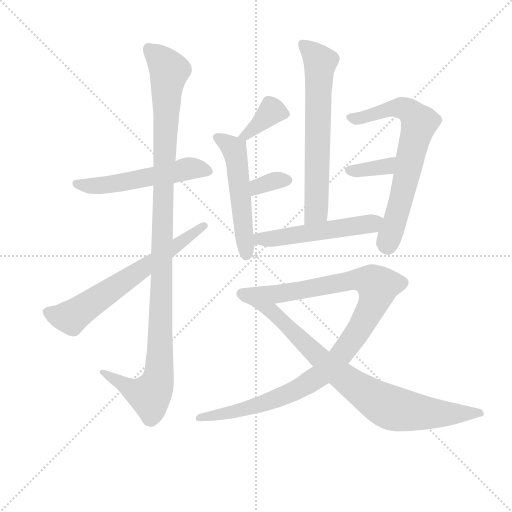
t = 0.00 s
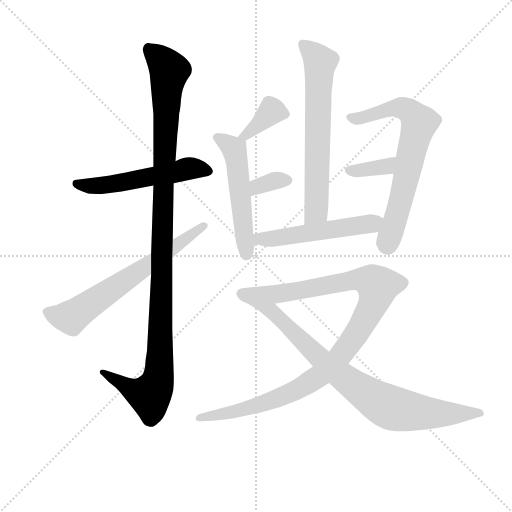
t = 1.91 s
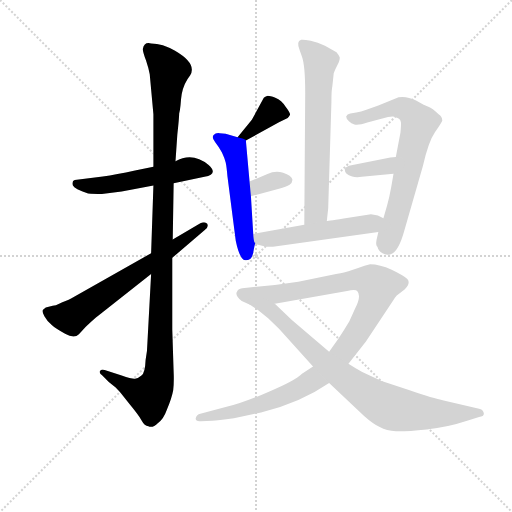
t = 3.82 s
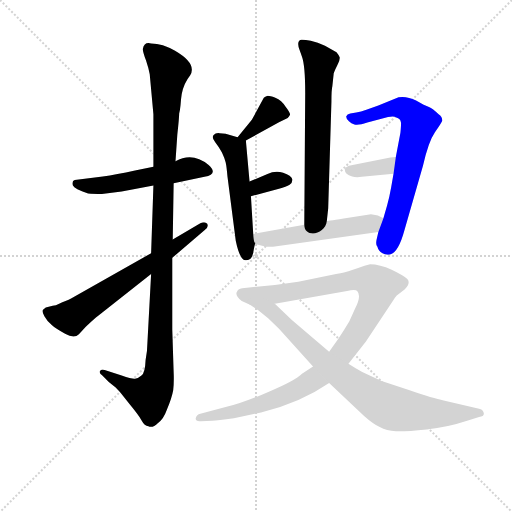
t = 5.74 s
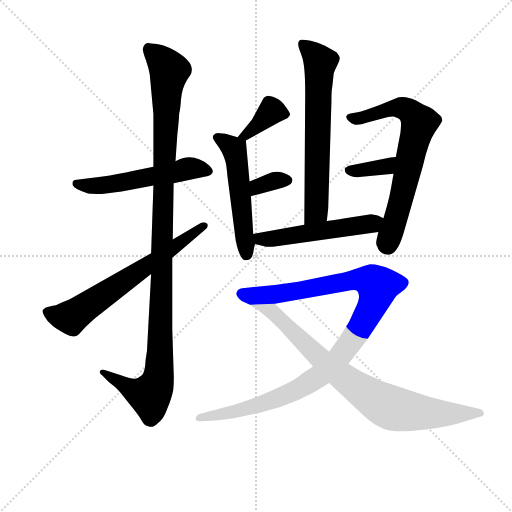
t = 7.65 s
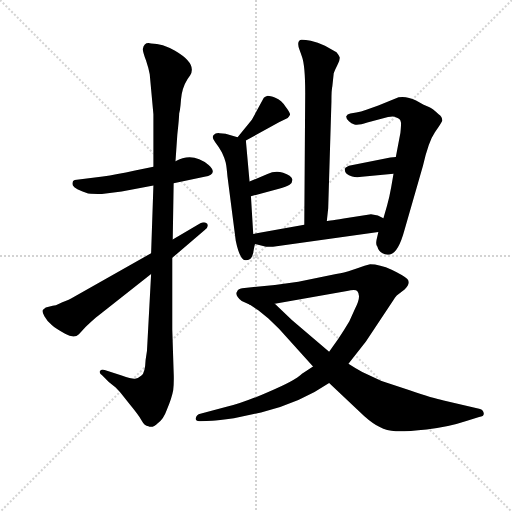
t = 9.56 s

The animated SVG that drew these frames (rendered in a browser with its animation timeline set to each time). Animation: 12 CSS @keyframes rules; one cycle of 9.56 s.

<svg version="1.1" viewBox="0 0 1024 1024" xmlns="http://www.w3.org/2000/svg">
  <g stroke="lightgray" stroke-dasharray="1,1" stroke-width="1" transform="scale(4, 4)">
    <line x1="0" y1="0" x2="256" y2="256"></line>
    <line x1="256" y1="0" x2="0" y2="256"></line>
    <line x1="128" y1="0" x2="128" y2="256"></line>
    <line x1="0" y1="128" x2="256" y2="128"></line>
  </g>
<g transform="scale(0.92, -0.92) translate(60, -900)">
   <style type="text/css">
    @keyframes keyframes0 {
      from {
       stroke: blue;
       stroke-dashoffset: 542;
       stroke-width: 128;
       }
       64% {
       animation-timing-function: step-end;
       stroke: blue;
       stroke-dashoffset: 0;
       stroke-width: 128;
       }
       to {
       stroke: black;
       stroke-width: 1024;
       }
       }
       #make-me-a-hanzi-animation-0 {
         animation: keyframes0 0.691081s both;
         animation-delay: 0.000000s;
         animation-timing-function: linear;
       }
    @keyframes keyframes1 {
      from {
       stroke: blue;
       stroke-dashoffset: 1146;
       stroke-width: 128;
       }
       79% {
       animation-timing-function: step-end;
       stroke: blue;
       stroke-dashoffset: 0;
       stroke-width: 128;
       }
       to {
       stroke: black;
       stroke-width: 1024;
       }
       }
       #make-me-a-hanzi-animation-1 {
         animation: keyframes1 1.182617s both;
         animation-delay: 0.691081s;
         animation-timing-function: linear;
       }
    @keyframes keyframes2 {
      from {
       stroke: blue;
       stroke-dashoffset: 659;
       stroke-width: 128;
       }
       68% {
       animation-timing-function: step-end;
       stroke: blue;
       stroke-dashoffset: 0;
       stroke-width: 128;
       }
       to {
       stroke: black;
       stroke-width: 1024;
       }
       }
       #make-me-a-hanzi-animation-2 {
         animation: keyframes2 0.786296s both;
         animation-delay: 1.873698s;
         animation-timing-function: linear;
       }
    @keyframes keyframes3 {
      from {
       stroke: blue;
       stroke-dashoffset: 376;
       stroke-width: 128;
       }
       55% {
       animation-timing-function: step-end;
       stroke: blue;
       stroke-dashoffset: 0;
       stroke-width: 128;
       }
       to {
       stroke: black;
       stroke-width: 1024;
       }
       }
       #make-me-a-hanzi-animation-3 {
         animation: keyframes3 0.555990s both;
         animation-delay: 2.659993s;
         animation-timing-function: linear;
       }
    @keyframes keyframes4 {
      from {
       stroke: blue;
       stroke-dashoffset: 530;
       stroke-width: 128;
       }
       63% {
       animation-timing-function: step-end;
       stroke: blue;
       stroke-dashoffset: 0;
       stroke-width: 128;
       }
       to {
       stroke: black;
       stroke-width: 1024;
       }
       }
       #make-me-a-hanzi-animation-4 {
         animation: keyframes4 0.681315s both;
         animation-delay: 3.215983s;
         animation-timing-function: linear;
       }
    @keyframes keyframes5 {
      from {
       stroke: blue;
       stroke-dashoffset: 340;
       stroke-width: 128;
       }
       53% {
       animation-timing-function: step-end;
       stroke: blue;
       stroke-dashoffset: 0;
       stroke-width: 128;
       }
       to {
       stroke: black;
       stroke-width: 1024;
       }
       }
       #make-me-a-hanzi-animation-5 {
         animation: keyframes5 0.526693s both;
         animation-delay: 3.897298s;
         animation-timing-function: linear;
       }
    @keyframes keyframes6 {
      from {
       stroke: blue;
       stroke-dashoffset: 664;
       stroke-width: 128;
       }
       68% {
       animation-timing-function: step-end;
       stroke: blue;
       stroke-dashoffset: 0;
       stroke-width: 128;
       }
       to {
       stroke: black;
       stroke-width: 1024;
       }
       }
       #make-me-a-hanzi-animation-6 {
         animation: keyframes6 0.790365s both;
         animation-delay: 4.423991s;
         animation-timing-function: linear;
       }
    @keyframes keyframes7 {
      from {
       stroke: blue;
       stroke-dashoffset: 696;
       stroke-width: 128;
       }
       69% {
       animation-timing-function: step-end;
       stroke: blue;
       stroke-dashoffset: 0;
       stroke-width: 128;
       }
       to {
       stroke: black;
       stroke-width: 1024;
       }
       }
       #make-me-a-hanzi-animation-7 {
         animation: keyframes7 0.816406s both;
         animation-delay: 5.214355s;
         animation-timing-function: linear;
       }
    @keyframes keyframes8 {
      from {
       stroke: blue;
       stroke-dashoffset: 358;
       stroke-width: 128;
       }
       54% {
       animation-timing-function: step-end;
       stroke: blue;
       stroke-dashoffset: 0;
       stroke-width: 128;
       }
       to {
       stroke: black;
       stroke-width: 1024;
       }
       }
       #make-me-a-hanzi-animation-8 {
         animation: keyframes8 0.541341s both;
         animation-delay: 6.030762s;
         animation-timing-function: linear;
       }
    @keyframes keyframes9 {
      from {
       stroke: blue;
       stroke-dashoffset: 527;
       stroke-width: 128;
       }
       63% {
       animation-timing-function: step-end;
       stroke: blue;
       stroke-dashoffset: 0;
       stroke-width: 128;
       }
       to {
       stroke: black;
       stroke-width: 1024;
       }
       }
       #make-me-a-hanzi-animation-9 {
         animation: keyframes9 0.678874s both;
         animation-delay: 6.572103s;
         animation-timing-function: linear;
       }
    @keyframes keyframes10 {
      from {
       stroke: blue;
       stroke-dashoffset: 1074;
       stroke-width: 128;
       }
       78% {
       animation-timing-function: step-end;
       stroke: blue;
       stroke-dashoffset: 0;
       stroke-width: 128;
       }
       to {
       stroke: black;
       stroke-width: 1024;
       }
       }
       #make-me-a-hanzi-animation-10 {
         animation: keyframes10 1.124023s both;
         animation-delay: 7.250977s;
         animation-timing-function: linear;
       }
    @keyframes keyframes11 {
      from {
       stroke: blue;
       stroke-dashoffset: 817;
       stroke-width: 128;
       }
       73% {
       animation-timing-function: step-end;
       stroke: blue;
       stroke-dashoffset: 0;
       stroke-width: 128;
       }
       to {
       stroke: black;
       stroke-width: 1024;
       }
       }
       #make-me-a-hanzi-animation-11 {
         animation: keyframes11 0.914876s both;
         animation-delay: 8.375000s;
         animation-timing-function: linear;
       }
</style>
<path d="M 273.5 537.5 L 233.5 529.5 Q 192.5 520.5 163.5 516.5 L 102.5 508.5 Q 95.5 506.5 98.5 496.5 Q 101.5 488.5 131.5 479.5 Q 142.5 478.5 161.5 478.5 L 204.5 483.5 L 273.5 496.5 L 317.5 501.5 L 384.5 515.5 Q 415.5 521.5 393.5 541.5 Q 358.5 570.5 321.5 549.5 L 273.5 537.5 Z" fill="lightgray"></path> 
<path d="M 265.5 738.5 L 273.5 651.5 L 273.5 537.5 L 273.5 496.5 L 268.5 349.5 L 268.5 304.5 L 260.5 155.5 Q 260.5 138.5 256.5 117.5 Q 255.5 89.5 247.5 83.5 Q 239.5 76.5 233.5 76.5 Q 227.5 75.5 204.5 83.5 L 167.5 95.5 Q 159.5 97.5 157.5 93.5 Q 154.5 89.5 162.5 83.5 L 176.5 69.5 L 191.5 57.5 Q 200.5 48.5 202.5 45.5 L 221.5 21.5 Q 240.5 -1.5 247.5 -13.5 Q 254.5 -26.5 262.5 -26.5 Q 271.5 -31.5 283.5 -19.5 Q 295.5 -11.5 302.5 8.5 Q 313.5 34.5 316.5 51.5 Q 318.5 68.5 317.5 90.5 L 314.5 183.5 L 314.5 339.5 L 315.5 379.5 L 317.5 501.5 L 321.5 549.5 L 325.5 607.5 Q 329.5 644.5 329.5 653.5 Q 331.5 660.5 332.5 671.5 L 333.5 683.5 Q 335.5 708.5 347.5 727.5 L 353.5 736.5 Q 368.5 761.5 320.5 789.5 Q 293.5 805.5 268.5 805.5 Q 253.5 809.5 250.5 793.5 Q 250.5 786.5 257.5 768.5 Q 263.5 750.5 265.5 738.5 Z" fill="lightgray"></path> 
<path d="M 268.5 349.5 L 95.5 251.5 Q 89.5 247.5 82.5 245.5 Q 75.5 243.5 68.5 239.5 Q 61.5 235.5 54.5 235.5 L 39.5 231.5 L 33.5 226.5 Q 30.5 223.5 36.5 212.5 Q 42.5 201.5 52.5 193.5 Q 61.5 185.5 81.5 174.5 Q 101.5 163.5 111.5 173.5 L 126.5 189.5 Q 146.5 208.5 153.5 213.5 L 268.5 304.5 L 314.5 339.5 L 384.5 399.5 Q 394.5 406.5 390.5 413.5 Q 385.5 419.5 375.5 414.5 L 315.5 379.5 L 268.5 349.5 Z" fill="lightgray"></path> 
<path d="M 474.5 594.5 L 546.5 634.5 L 565.5 643.5 Q 568.5 646.5 570.5 650.5 Q 571.5 654.5 560.5 668.5 Q 552.5 681.5 538.5 687.5 Q 524.5 692.5 520.5 691.5 Q 516.5 690.5 513.5 687.5 L 487.5 639.5 L 456.5 601.5 C 437.5 578.5 448.5 579.5 474.5 594.5 Z" fill="lightgray"></path> 
<path d="M 417.5 610.5 Q 408.5 611.5 404.5 606.5 Q 399.5 600.5 407.5 591.5 Q 415.5 581.5 422.5 568.5 Q 428.5 555.5 430.5 547.5 Q 432.5 539.5 434.5 516.5 L 452.5 376.5 Q 459.5 342.5 469.5 335.5 Q 488.5 329.5 491.5 356.5 Q 493.5 367.5 494.5 369.5 C 496.5 378.5 492.5 361.5 490.5 391.5 L 485.5 473.5 L 482.5 505.5 L 474.5 594.5 C 474.5 596.5 474.5 596.5 456.5 601.5 L 430.5 609.5 L 417.5 610.5 Z" fill="lightgray"></path> 
<path d="M 485.5 473.5 L 546.5 489.5 Q 562.5 494.5 569.5 498.5 Q 576.5 503.5 575.5 510.5 Q 573.5 518.5 555.5 524.5 Q 537.5 529.5 521.5 521.5 L 482.5 505.5 C 454.5 494.5 456.5 465.5 485.5 473.5 Z" fill="lightgray"></path> 
<path d="M 650.5 419.5 L 653.5 447.5 L 660.5 679.5 Q 660.5 705.5 662.5 712.5 L 665.5 740.5 Q 667.5 746.5 673.5 758.5 Q 679.5 769.5 678.5 775.5 Q 676.5 780.5 671.5 786.5 L 646.5 800.5 Q 630.5 808.5 615.5 811.5 Q 599.5 814.5 594.5 813.5 Q 583.5 810.5 591.5 790.5 L 596.5 776.5 Q 603.5 757.5 603.5 697.5 L 601.5 411.5 C 601.5 381.5 647.5 389.5 650.5 419.5 Z" fill="lightgray"></path> 
<path d="M 762.5 395.5 L 758.5 378.5 Q 756.5 366.5 760.5 363.5 Q 762.5 354.5 771.5 349.5 Q 779.5 344.5 789.5 347.5 Q 806.5 352.5 819.5 400.5 L 859.5 539.5 Q 871.5 592.5 885.5 612.5 Q 899.5 632.5 901.5 637.5 Q 901.5 646.5 893.5 651.5 Q 880.5 664.5 872.5 667.5 Q 863.5 670.5 844.5 681.5 Q 824.5 691.5 806.5 688.5 L 762.5 670.5 L 736.5 661.5 Q 724.5 656.5 714.5 655.5 L 701.5 653.5 Q 694.5 652.5 692.5 646.5 Q 692.5 641.5 698.5 636.5 Q 703.5 631.5 710.5 629.5 Q 717.5 626.5 738.5 633.5 L 783.5 645.5 Q 796.5 648.5 801.5 644.5 Q 810.5 641.5 811.5 634.5 Q 812.5 632.5 810.5 611.5 L 800.5 558.5 L 795.5 522.5 L 790.5 493.5 Q 786.5 470.5 781.5 453.5 L 773.5 425.5 L 762.5 395.5 Z" fill="lightgray"></path> 
<path d="M 800.5 558.5 L 788.5 557.5 L 698.5 539.5 Q 689.5 535.5 689.5 531.5 Q 689.5 520.5 705.5 516.5 Q 713.5 513.5 726.5 515.5 L 795.5 522.5 C 825.5 525.5 830.5 560.5 800.5 558.5 Z" fill="lightgray"></path> 
<path d="M 494.5 369.5 L 518.5 363.5 L 533.5 363.5 L 762.5 395.5 C 792.5 399.5 800.5 412.5 773.5 425.5 L 761.5 431.5 L 746.5 434.5 L 697.5 426.5 Q 653.5 419.5 650.5 419.5 L 601.5 411.5 L 490.5 391.5 C 460.5 386.5 465.5 376.5 494.5 369.5 Z" fill="lightgray"></path> 
<path d="M 670.5 304.5 L 588.5 287.5 L 537.5 280.5 L 466.5 273.5 Q 456.5 271.5 455.5 266.5 Q 449.5 258.5 465.5 245.5 L 483.5 237.5 L 537.5 239.5 L 694.5 267.5 Q 712.5 271.5 716.5 267.5 Q 726.5 256.5 711.5 228.5 L 699.5 201.5 Q 689.5 184.5 675.5 163.5 L 655.5 135.5 L 620.5 103.5 L 596.5 87.5 Q 581.5 72.5 524.5 48.5 Q 467.5 23.5 432.5 15.5 L 375.5 0.5 Q 367.5 -0.5 365.5 -9.5 Q 364.5 -16.5 376.5 -15.5 L 401.5 -14.5 Q 412.5 -14.5 448.5 -9.5 L 507.5 3.5 Q 591.5 23.5 655.5 67.5 L 697.5 109.5 L 735.5 157.5 L 792.5 243.5 Q 799.5 254.5 802.5 257.5 L 819.5 270.5 Q 833.5 284.5 825.5 293.5 Q 816.5 301.5 791.5 313.5 Q 765.5 325.5 744.5 325.5 Q 733.5 323.5 718.5 317.5 L 697.5 310.5 Q 691.5 308.5 670.5 304.5 Z" fill="lightgray"></path> 
<path d="M 483.5 237.5 L 501.5 225.5 L 523.5 207.5 L 546.5 185.5 L 620.5 103.5 L 655.5 67.5 L 731.5 -4.5 Q 750.5 -21.5 765.5 -28.5 Q 780.5 -36.5 800.5 -37.5 Q 820.5 -38.5 867.5 -33.5 Q 913.5 -28.5 955.5 -14.5 L 981.5 -6.5 Q 993.5 -5.5 991.5 2.5 Q 989.5 10.5 981.5 11.5 L 904.5 29.5 Q 882.5 33.5 830.5 51.5 L 769.5 71.5 L 727.5 91.5 Q 714.5 98.5 697.5 109.5 L 655.5 135.5 L 574.5 204.5 L 537.5 239.5 C 515.5 260.5 458.5 254.5 483.5 237.5 Z" fill="lightgray"></path> 
      <clipPath id="make-me-a-hanzi-clip-0">
      <path d="M 273.5 537.5 L 233.5 529.5 Q 192.5 520.5 163.5 516.5 L 102.5 508.5 Q 95.5 506.5 98.5 496.5 Q 101.5 488.5 131.5 479.5 Q 142.5 478.5 161.5 478.5 L 204.5 483.5 L 273.5 496.5 L 317.5 501.5 L 384.5 515.5 Q 415.5 521.5 393.5 541.5 Q 358.5 570.5 321.5 549.5 L 273.5 537.5 Z" fill="lightgray"></path>
      </clipPath>
      <path clip-path="url(#make-me-a-hanzi-clip-0)" d="M 107.5 500.5 L 153.5 495.5 L 355.5 534.5 L 388.5 528.5 " fill="none" id="make-me-a-hanzi-animation-0" stroke-dasharray="414 828" stroke-linecap="round"></path>

      <clipPath id="make-me-a-hanzi-clip-1">
      <path d="M 265.5 738.5 L 273.5 651.5 L 273.5 537.5 L 273.5 496.5 L 268.5 349.5 L 268.5 304.5 L 260.5 155.5 Q 260.5 138.5 256.5 117.5 Q 255.5 89.5 247.5 83.5 Q 239.5 76.5 233.5 76.5 Q 227.5 75.5 204.5 83.5 L 167.5 95.5 Q 159.5 97.5 157.5 93.5 Q 154.5 89.5 162.5 83.5 L 176.5 69.5 L 191.5 57.5 Q 200.5 48.5 202.5 45.5 L 221.5 21.5 Q 240.5 -1.5 247.5 -13.5 Q 254.5 -26.5 262.5 -26.5 Q 271.5 -31.5 283.5 -19.5 Q 295.5 -11.5 302.5 8.5 Q 313.5 34.5 316.5 51.5 Q 318.5 68.5 317.5 90.5 L 314.5 183.5 L 314.5 339.5 L 315.5 379.5 L 317.5 501.5 L 321.5 549.5 L 325.5 607.5 Q 329.5 644.5 329.5 653.5 Q 331.5 660.5 332.5 671.5 L 333.5 683.5 Q 335.5 708.5 347.5 727.5 L 353.5 736.5 Q 368.5 761.5 320.5 789.5 Q 293.5 805.5 268.5 805.5 Q 253.5 809.5 250.5 793.5 Q 250.5 786.5 257.5 768.5 Q 263.5 750.5 265.5 738.5 Z" fill="lightgray"></path>
      </clipPath>
      <path clip-path="url(#make-me-a-hanzi-clip-1)" d="M 263.5 793.5 L 308.5 746.5 L 301.5 690.5 L 284.5 82.5 L 265.5 40.5 L 225.5 53.5 L 163.5 90.5 " fill="none" id="make-me-a-hanzi-animation-1" stroke-dasharray="1018 2036" stroke-linecap="round"></path>

      <clipPath id="make-me-a-hanzi-clip-2">
      <path d="M 268.5 349.5 L 95.5 251.5 Q 89.5 247.5 82.5 245.5 Q 75.5 243.5 68.5 239.5 Q 61.5 235.5 54.5 235.5 L 39.5 231.5 L 33.5 226.5 Q 30.5 223.5 36.5 212.5 Q 42.5 201.5 52.5 193.5 Q 61.5 185.5 81.5 174.5 Q 101.5 163.5 111.5 173.5 L 126.5 189.5 Q 146.5 208.5 153.5 213.5 L 268.5 304.5 L 314.5 339.5 L 384.5 399.5 Q 394.5 406.5 390.5 413.5 Q 385.5 419.5 375.5 414.5 L 315.5 379.5 L 268.5 349.5 Z" fill="lightgray"></path>
      </clipPath>
      <path clip-path="url(#make-me-a-hanzi-clip-2)" d="M 42.5 221.5 L 93.5 209.5 L 382.5 408.5 " fill="none" id="make-me-a-hanzi-animation-2" stroke-dasharray="531 1062" stroke-linecap="round"></path>

      <clipPath id="make-me-a-hanzi-clip-3">
      <path d="M 474.5 594.5 L 546.5 634.5 L 565.5 643.5 Q 568.5 646.5 570.5 650.5 Q 571.5 654.5 560.5 668.5 Q 552.5 681.5 538.5 687.5 Q 524.5 692.5 520.5 691.5 Q 516.5 690.5 513.5 687.5 L 487.5 639.5 L 456.5 601.5 C 437.5 578.5 448.5 579.5 474.5 594.5 Z" fill="lightgray"></path>
      </clipPath>
      <path clip-path="url(#make-me-a-hanzi-clip-3)" d="M 561.5 651.5 L 530.5 658.5 L 486.5 615.5 L 462.5 604.5 " fill="none" id="make-me-a-hanzi-animation-3" stroke-dasharray="248 496" stroke-linecap="round"></path>

      <clipPath id="make-me-a-hanzi-clip-4">
      <path d="M 417.5 610.5 Q 408.5 611.5 404.5 606.5 Q 399.5 600.5 407.5 591.5 Q 415.5 581.5 422.5 568.5 Q 428.5 555.5 430.5 547.5 Q 432.5 539.5 434.5 516.5 L 452.5 376.5 Q 459.5 342.5 469.5 335.5 Q 488.5 329.5 491.5 356.5 Q 493.5 367.5 494.5 369.5 C 496.5 378.5 492.5 361.5 490.5 391.5 L 485.5 473.5 L 482.5 505.5 L 474.5 594.5 C 474.5 596.5 474.5 596.5 456.5 601.5 L 430.5 609.5 L 417.5 610.5 Z" fill="lightgray"></path>
      </clipPath>
      <path clip-path="url(#make-me-a-hanzi-clip-4)" d="M 413.5 600.5 L 443.5 581.5 L 454.5 555.5 L 475.5 346.5 " fill="none" id="make-me-a-hanzi-animation-4" stroke-dasharray="402 804" stroke-linecap="round"></path>

      <clipPath id="make-me-a-hanzi-clip-5">
      <path d="M 485.5 473.5 L 546.5 489.5 Q 562.5 494.5 569.5 498.5 Q 576.5 503.5 575.5 510.5 Q 573.5 518.5 555.5 524.5 Q 537.5 529.5 521.5 521.5 L 482.5 505.5 C 454.5 494.5 456.5 465.5 485.5 473.5 Z" fill="lightgray"></path>
      </clipPath>
      <path clip-path="url(#make-me-a-hanzi-clip-5)" d="M 492.5 479.5 L 500.5 494.5 L 539.5 507.5 L 565.5 508.5 " fill="none" id="make-me-a-hanzi-animation-5" stroke-dasharray="212 424" stroke-linecap="round"></path>

      <clipPath id="make-me-a-hanzi-clip-6">
      <path d="M 650.5 419.5 L 653.5 447.5 L 660.5 679.5 Q 660.5 705.5 662.5 712.5 L 665.5 740.5 Q 667.5 746.5 673.5 758.5 Q 679.5 769.5 678.5 775.5 Q 676.5 780.5 671.5 786.5 L 646.5 800.5 Q 630.5 808.5 615.5 811.5 Q 599.5 814.5 594.5 813.5 Q 583.5 810.5 591.5 790.5 L 596.5 776.5 Q 603.5 757.5 603.5 697.5 L 601.5 411.5 C 601.5 381.5 647.5 389.5 650.5 419.5 Z" fill="lightgray"></path>
      </clipPath>
      <path clip-path="url(#make-me-a-hanzi-clip-6)" d="M 598.5 803.5 L 636.5 764.5 L 627.5 441.5 L 606.5 419.5 " fill="none" id="make-me-a-hanzi-animation-6" stroke-dasharray="536 1072" stroke-linecap="round"></path>

      <clipPath id="make-me-a-hanzi-clip-7">
      <path d="M 762.5 395.5 L 758.5 378.5 Q 756.5 366.5 760.5 363.5 Q 762.5 354.5 771.5 349.5 Q 779.5 344.5 789.5 347.5 Q 806.5 352.5 819.5 400.5 L 859.5 539.5 Q 871.5 592.5 885.5 612.5 Q 899.5 632.5 901.5 637.5 Q 901.5 646.5 893.5 651.5 Q 880.5 664.5 872.5 667.5 Q 863.5 670.5 844.5 681.5 Q 824.5 691.5 806.5 688.5 L 762.5 670.5 L 736.5 661.5 Q 724.5 656.5 714.5 655.5 L 701.5 653.5 Q 694.5 652.5 692.5 646.5 Q 692.5 641.5 698.5 636.5 Q 703.5 631.5 710.5 629.5 Q 717.5 626.5 738.5 633.5 L 783.5 645.5 Q 796.5 648.5 801.5 644.5 Q 810.5 641.5 811.5 634.5 Q 812.5 632.5 810.5 611.5 L 800.5 558.5 L 795.5 522.5 L 790.5 493.5 Q 786.5 470.5 781.5 453.5 L 773.5 425.5 L 762.5 395.5 Z" fill="lightgray"></path>
      </clipPath>
      <path clip-path="url(#make-me-a-hanzi-clip-7)" d="M 701.5 644.5 L 726.5 642.5 L 807.5 666.5 L 838.5 650.5 L 851.5 632.5 L 809.5 456.5 L 780.5 368.5 " fill="none" id="make-me-a-hanzi-animation-7" stroke-dasharray="568 1136" stroke-linecap="round"></path>

      <clipPath id="make-me-a-hanzi-clip-8">
      <path d="M 800.5 558.5 L 788.5 557.5 L 698.5 539.5 Q 689.5 535.5 689.5 531.5 Q 689.5 520.5 705.5 516.5 Q 713.5 513.5 726.5 515.5 L 795.5 522.5 C 825.5 525.5 830.5 560.5 800.5 558.5 Z" fill="lightgray"></path>
      </clipPath>
      <path clip-path="url(#make-me-a-hanzi-clip-8)" d="M 698.5 530.5 L 773.5 536.5 L 794.5 553.5 " fill="none" id="make-me-a-hanzi-animation-8" stroke-dasharray="230 460" stroke-linecap="round"></path>

      <clipPath id="make-me-a-hanzi-clip-9">
      <path d="M 494.5 369.5 L 518.5 363.5 L 533.5 363.5 L 762.5 395.5 C 792.5 399.5 800.5 412.5 773.5 425.5 L 761.5 431.5 L 746.5 434.5 L 697.5 426.5 Q 653.5 419.5 650.5 419.5 L 601.5 411.5 L 490.5 391.5 C 460.5 386.5 465.5 376.5 494.5 369.5 Z" fill="lightgray"></path>
      </clipPath>
      <path clip-path="url(#make-me-a-hanzi-clip-9)" d="M 498.5 387.5 L 506.5 380.5 L 538.5 381.5 L 736.5 411.5 L 763.5 420.5 " fill="none" id="make-me-a-hanzi-animation-9" stroke-dasharray="399 798" stroke-linecap="round"></path>

      <clipPath id="make-me-a-hanzi-clip-10">
      <path d="M 670.5 304.5 L 588.5 287.5 L 537.5 280.5 L 466.5 273.5 Q 456.5 271.5 455.5 266.5 Q 449.5 258.5 465.5 245.5 L 483.5 237.5 L 537.5 239.5 L 694.5 267.5 Q 712.5 271.5 716.5 267.5 Q 726.5 256.5 711.5 228.5 L 699.5 201.5 Q 689.5 184.5 675.5 163.5 L 655.5 135.5 L 620.5 103.5 L 596.5 87.5 Q 581.5 72.5 524.5 48.5 Q 467.5 23.5 432.5 15.5 L 375.5 0.5 Q 367.5 -0.5 365.5 -9.5 Q 364.5 -16.5 376.5 -15.5 L 401.5 -14.5 Q 412.5 -14.5 448.5 -9.5 L 507.5 3.5 Q 591.5 23.5 655.5 67.5 L 697.5 109.5 L 735.5 157.5 L 792.5 243.5 Q 799.5 254.5 802.5 257.5 L 819.5 270.5 Q 833.5 284.5 825.5 293.5 Q 816.5 301.5 791.5 313.5 Q 765.5 325.5 744.5 325.5 Q 733.5 323.5 718.5 317.5 L 697.5 310.5 Q 691.5 308.5 670.5 304.5 Z" fill="lightgray"></path>
      </clipPath>
      <path clip-path="url(#make-me-a-hanzi-clip-10)" d="M 466.5 261.5 L 489.5 256.5 L 541.5 260.5 L 721.5 292.5 L 747.5 288.5 L 761.5 277.5 L 752.5 243.5 L 725.5 190.5 L 675.5 120.5 L 636.5 83.5 L 538.5 32.5 L 436.5 0.5 L 373.5 -7.5 " fill="none" id="make-me-a-hanzi-animation-10" stroke-dasharray="946 1892" stroke-linecap="round"></path>

      <clipPath id="make-me-a-hanzi-clip-11">
      <path d="M 483.5 237.5 L 501.5 225.5 L 523.5 207.5 L 546.5 185.5 L 620.5 103.5 L 655.5 67.5 L 731.5 -4.5 Q 750.5 -21.5 765.5 -28.5 Q 780.5 -36.5 800.5 -37.5 Q 820.5 -38.5 867.5 -33.5 Q 913.5 -28.5 955.5 -14.5 L 981.5 -6.5 Q 993.5 -5.5 991.5 2.5 Q 989.5 10.5 981.5 11.5 L 904.5 29.5 Q 882.5 33.5 830.5 51.5 L 769.5 71.5 L 727.5 91.5 Q 714.5 98.5 697.5 109.5 L 655.5 135.5 L 574.5 204.5 L 537.5 239.5 C 515.5 260.5 458.5 254.5 483.5 237.5 Z" fill="lightgray"></path>
      </clipPath>
      <path clip-path="url(#make-me-a-hanzi-clip-11)" d="M 499.5 231.5 L 531.5 223.5 L 641.5 115.5 L 776.5 19.5 L 854.5 2.5 L 982.5 2.5 " fill="none" id="make-me-a-hanzi-animation-11" stroke-dasharray="689 1378" stroke-linecap="round"></path>

</g>
</svg>
